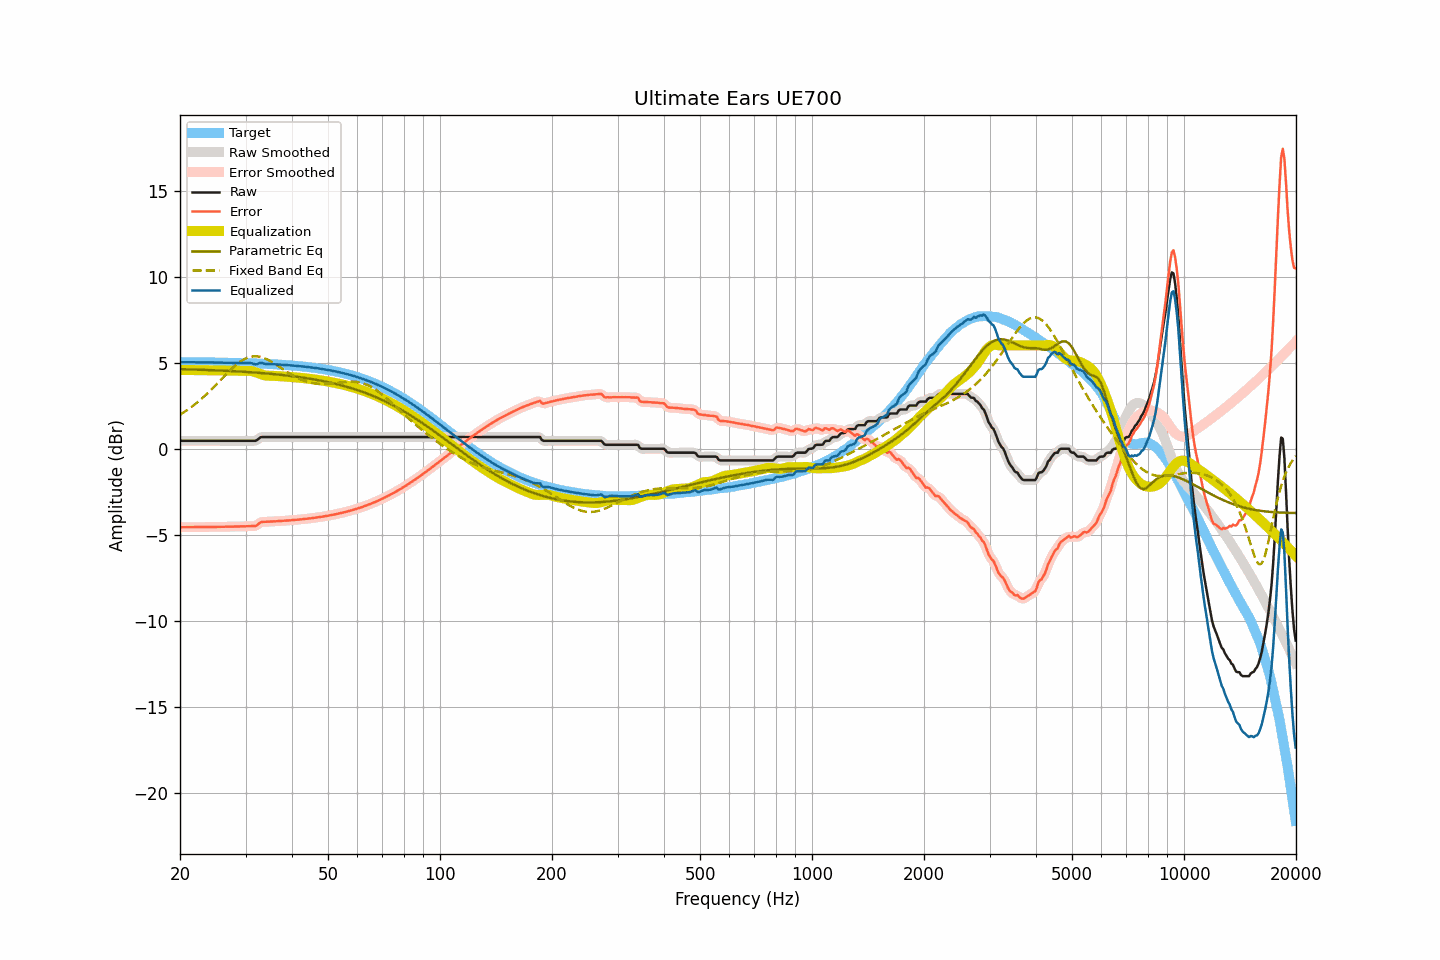

Values plotted in this chart, from the file beside it:
frequency, raw, smoothed, error, error_smoothed, equalization, parametric_eq, fixed_band_eq, equalized_raw, equalized_smoothed, target
20.00, 0.45, 0.45, -4.57, -4.57, 4.57, 4.62, 1.97, 5.03, 5.03, 5.03
20.20, 0.45, 0.45, -4.57, -4.57, 4.57, 4.62, 2.03, 5.02, 5.02, 5.02
20.40, 0.45, 0.45, -4.57, -4.57, 4.57, 4.62, 2.09, 5.02, 5.02, 5.02
20.61, 0.45, 0.45, -4.57, -4.57, 4.57, 4.61, 2.15, 5.02, 5.02, 5.02
20.81, 0.45, 0.45, -4.57, -4.57, 4.57, 4.61, 2.21, 5.02, 5.02, 5.02
21.02, 0.45, 0.45, -4.57, -4.57, 4.57, 4.61, 2.28, 5.02, 5.02, 5.02
21.23, 0.45, 0.45, -4.57, -4.57, 4.57, 4.60, 2.34, 5.02, 5.02, 5.02
21.44, 0.45, 0.45, -4.57, -4.57, 4.57, 4.60, 2.41, 5.02, 5.02, 5.02
21.66, 0.45, 0.45, -4.57, -4.57, 4.57, 4.60, 2.48, 5.02, 5.02, 5.02
21.87, 0.45, 0.45, -4.57, -4.57, 4.57, 4.60, 2.56, 5.02, 5.02, 5.02
22.09, 0.45, 0.45, -4.56, -4.56, 4.56, 4.59, 2.63, 5.02, 5.02, 5.02
22.31, 0.45, 0.45, -4.56, -4.56, 4.56, 4.59, 2.71, 5.02, 5.02, 5.02
22.54, 0.45, 0.45, -4.56, -4.56, 4.56, 4.59, 2.78, 5.02, 5.02, 5.02
22.76, 0.45, 0.45, -4.56, -4.56, 4.56, 4.58, 2.87, 5.02, 5.02, 5.02
22.99, 0.45, 0.45, -4.56, -4.56, 4.56, 4.58, 2.95, 5.01, 5.01, 5.01
23.22, 0.45, 0.45, -4.56, -4.56, 4.56, 4.58, 3.03, 5.01, 5.01, 5.01
23.45, 0.45, 0.45, -4.56, -4.56, 4.56, 4.57, 3.12, 5.01, 5.01, 5.01
23.69, 0.45, 0.45, -4.56, -4.56, 4.56, 4.57, 3.21, 5.01, 5.01, 5.01
23.92, 0.45, 0.45, -4.56, -4.56, 4.56, 4.57, 3.30, 5.01, 5.01, 5.01
24.16, 0.45, 0.45, -4.56, -4.56, 4.56, 4.56, 3.39, 5.01, 5.01, 5.01
24.40, 0.45, 0.45, -4.55, -4.55, 4.55, 4.56, 3.48, 5.01, 5.01, 5.01
24.65, 0.45, 0.45, -4.55, -4.55, 4.55, 4.56, 3.57, 5.01, 5.01, 5.01
24.89, 0.45, 0.45, -4.55, -4.55, 4.55, 4.55, 3.67, 5.01, 5.01, 5.01
25.14, 0.45, 0.45, -4.55, -4.55, 4.55, 4.55, 3.77, 5.00, 5.00, 5.00
25.39, 0.45, 0.45, -4.55, -4.55, 4.55, 4.54, 3.86, 5.00, 5.00, 5.00
25.65, 0.45, 0.45, -4.55, -4.55, 4.55, 4.54, 3.96, 5.00, 5.00, 5.00
25.91, 0.45, 0.45, -4.55, -4.55, 4.55, 4.54, 4.06, 5.00, 5.00, 5.00
26.16, 0.45, 0.45, -4.54, -4.54, 4.54, 4.53, 4.15, 5.00, 5.00, 5.00
26.43, 0.45, 0.45, -4.54, -4.54, 4.54, 4.53, 4.25, 5.00, 5.00, 5.00
26.69, 0.45, 0.45, -4.54, -4.54, 4.54, 4.52, 4.35, 4.99, 4.99, 4.99
26.96, 0.45, 0.45, -4.54, -4.54, 4.54, 4.52, 4.44, 4.99, 4.99, 4.99
27.23, 0.45, 0.45, -4.54, -4.54, 4.54, 4.51, 4.53, 4.99, 4.99, 4.99
27.50, 0.45, 0.45, -4.54, -4.54, 4.54, 4.51, 4.62, 4.99, 4.99, 4.99
27.77, 0.45, 0.45, -4.53, -4.53, 4.53, 4.50, 4.71, 4.99, 4.99, 4.99
28.05, 0.45, 0.45, -4.53, -4.53, 4.53, 4.50, 4.79, 4.99, 4.99, 4.99
28.33, 0.45, 0.45, -4.53, -4.53, 4.53, 4.49, 4.87, 4.98, 4.98, 4.98
28.62, 0.45, 0.45, -4.53, -4.53, 4.53, 4.49, 4.95, 4.98, 4.98, 4.98
28.90, 0.45, 0.45, -4.52, -4.52, 4.52, 4.48, 5.02, 4.98, 4.98, 4.98
29.19, 0.45, 0.45, -4.52, -4.52, 4.52, 4.48, 5.09, 4.98, 4.98, 4.98
29.48, 0.45, 0.45, -4.52, -4.52, 4.52, 4.47, 5.14, 4.97, 4.97, 4.97
29.78, 0.45, 0.45, -4.52, -4.52, 4.52, 4.46, 5.20, 4.97, 4.97, 4.97
30.08, 0.45, 0.45, -4.52, -4.52, 4.52, 4.46, 5.24, 4.97, 4.97, 4.97
30.38, 0.45, 0.45, -4.51, -4.51, 4.52, 4.45, 5.28, 4.98, 4.98, 4.97
30.68, 0.45, 0.45, -4.51, -4.51, 4.52, 4.45, 5.31, 4.98, 4.98, 4.96
30.99, 0.45, 0.45, -4.51, -4.51, 4.51, 4.44, 5.34, 4.97, 4.97, 4.96
31.30, 0.45, 0.45, -4.50, -4.51, 4.50, 4.43, 5.36, 4.95, 4.95, 4.96
31.61, 0.45, 0.45, -4.50, -4.51, 4.47, 4.43, 5.37, 4.93, 4.92, 4.95
31.93, 0.45, 0.47, -4.50, -4.48, 4.44, 4.42, 5.37, 4.90, 4.91, 4.95
32.24, 0.50, 0.52, -4.44, -4.43, 4.41, 4.41, 5.36, 4.91, 4.92, 4.95
32.57, 0.58, 0.58, -4.36, -4.36, 4.37, 4.41, 5.35, 4.96, 4.95, 4.94
32.89, 0.65, 0.64, -4.29, -4.30, 4.34, 4.40, 5.33, 4.99, 4.98, 4.94
33.22, 0.67, 0.67, -4.26, -4.27, 4.30, 4.39, 5.30, 4.98, 4.98, 4.94
33.55, 0.67, 0.68, -4.26, -4.25, 4.28, 4.38, 5.27, 4.95, 4.95, 4.93
33.89, 0.67, 0.68, -4.25, -4.25, 4.25, 4.38, 5.24, 4.93, 4.93, 4.93
34.23, 0.67, 0.67, -4.25, -4.25, 4.24, 4.37, 5.20, 4.91, 4.91, 4.92
34.57, 0.67, 0.67, -4.25, -4.25, 4.23, 4.36, 5.15, 4.91, 4.91, 4.92
34.92, 0.67, 0.67, -4.24, -4.24, 4.23, 4.35, 5.10, 4.91, 4.91, 4.92
35.27, 0.67, 0.67, -4.24, -4.24, 4.23, 4.34, 5.04, 4.91, 4.91, 4.91
35.62, 0.67, 0.67, -4.23, -4.23, 4.23, 4.33, 4.99, 4.91, 4.91, 4.91
35.97, 0.67, 0.67, -4.23, -4.23, 4.23, 4.32, 4.93, 4.90, 4.90, 4.90
... 635 more rows
